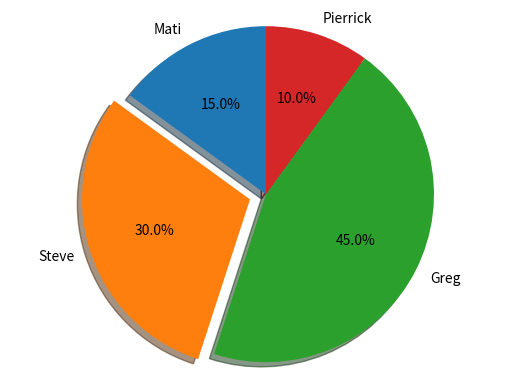

Reproduce this figure in Python.
import numpy as np
import matplotlib.pyplot as plt


def main():
    a = np.pi
    print(a)


def chart():
    # Pie chart, where the slices will be ordered and plotted counter-clockwise:
    labels = 'Mati', 'Steve', 'Greg', 'Pierrick'
    sizes = [15, 30, 45, 10]
    explode = (0, 0.1, 0, 0)  # only "explode" the 2nd slice (i.e. 'Hogs')

    fig1, ax1 = plt.subplots()
    ax1.pie(sizes, explode=explode, labels=labels, autopct='%1.1f%%',
            shadow=True, startangle=90)
    ax1.axis('equal')  # Equal aspect ratio ensures that pie is drawn as a circle.

    plt.show()


if __name__ == '__main__':
    main()
    chart()